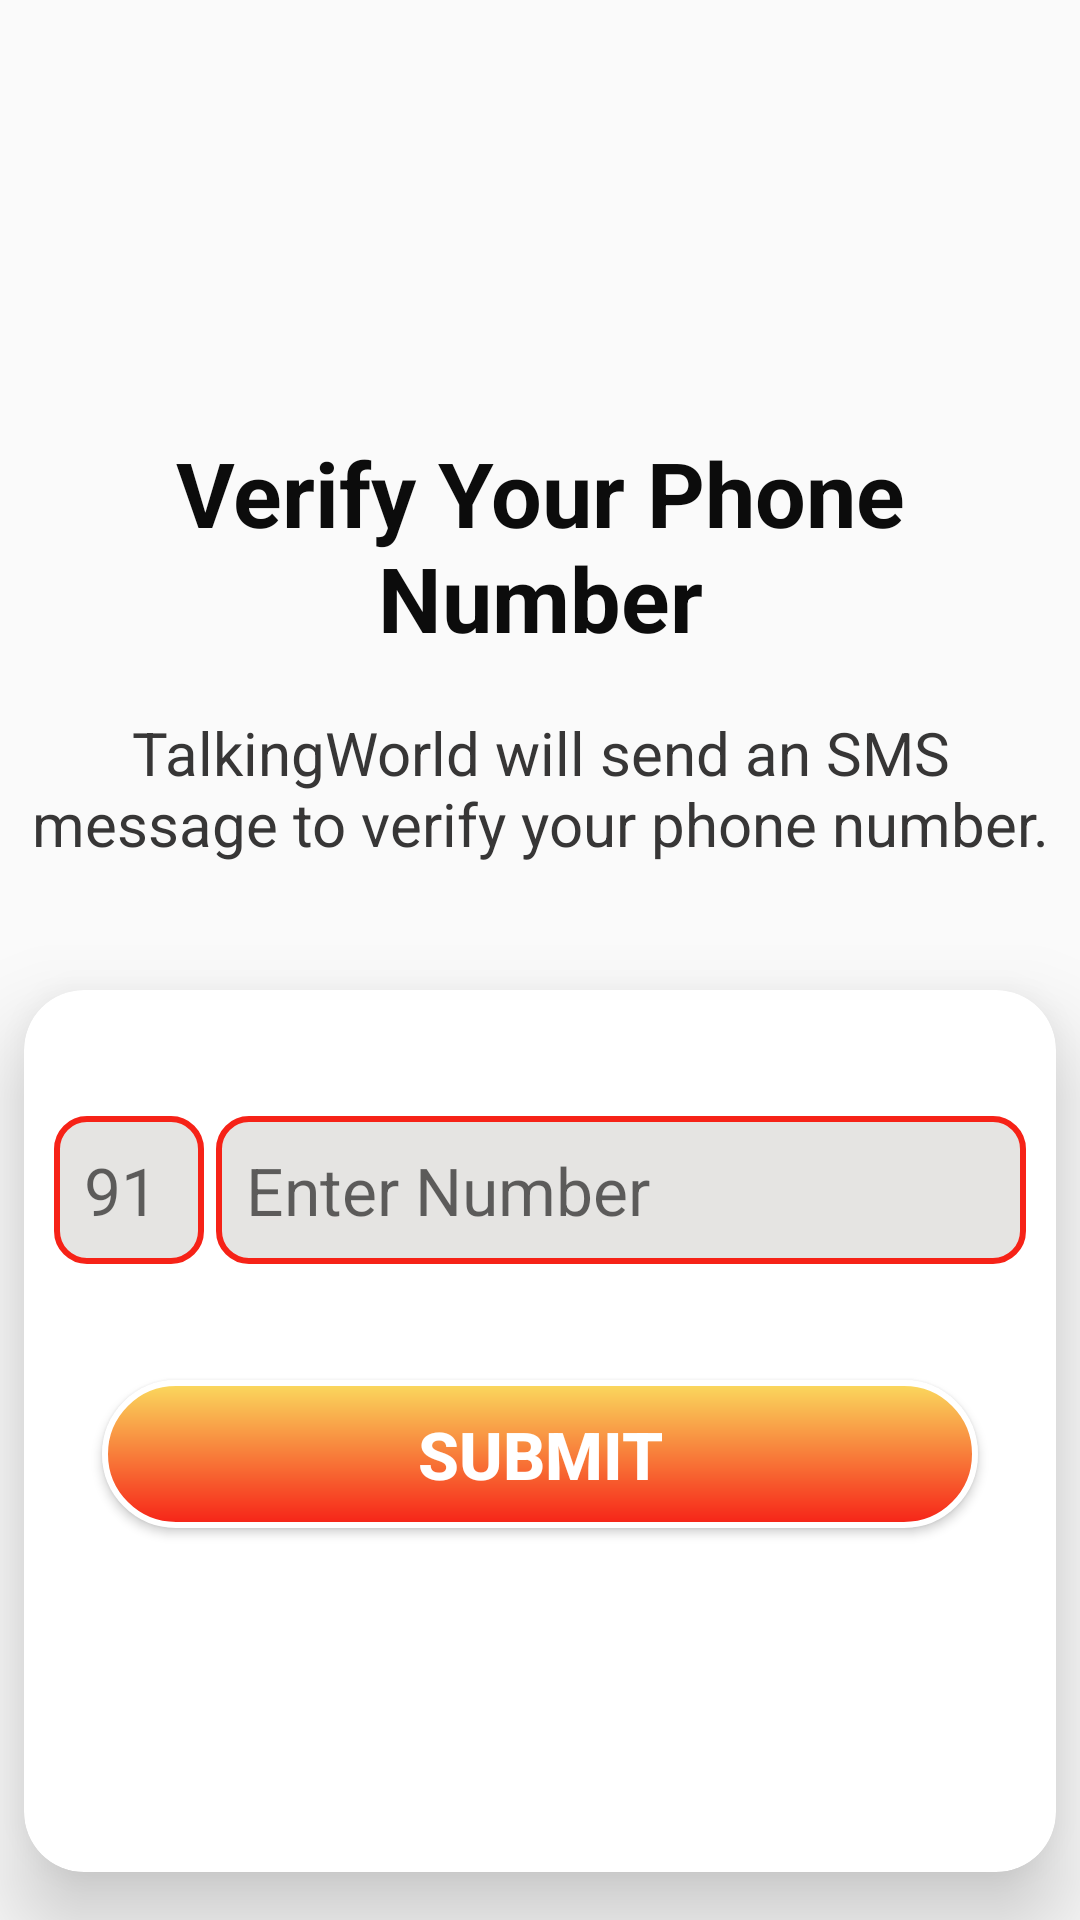

Here is an Android app screen rendered from its layout file. Give the layout XML and the strings, colors and styles it references.
<!-- AndroidManifest.xml: application theme Theme.TalkingKing -->
<!-- res/layout/activity_send_otp.xml -->
<?xml version="1.0" encoding="utf-8"?>
<androidx.constraintlayout.widget.ConstraintLayout xmlns:android="http://schemas.android.com/apk/res/android"
    xmlns:app="http://schemas.android.com/apk/res-auto"
    xmlns:tools="http://schemas.android.com/tools"
    android:layout_width="match_parent"
    android:layout_height="match_parent"
    tools:context=".Activities.SendOtpActivity">

    <ImageView
        android:id="@+id/imageView"
        android:layout_width="0dp"
        android:layout_height="0dp"
        android:layout_marginStart="8dp"
        android:layout_marginEnd="8dp"
        app:layout_constraintBottom_toTopOf="@+id/phoneLabel"
        app:layout_constraintEnd_toEndOf="parent"
        app:layout_constraintStart_toStartOf="parent"
        app:layout_constraintTop_toTopOf="parent"
        app:srcCompat="@drawable/mobile" />

    <TextView
        android:id="@+id/phoneLabel"
        android:layout_width="0dp"
        android:layout_height="wrap_content"
        android:gravity="center"
        android:padding="8dp"
        android:text="Verify Your Phone Number"
        android:textAlignment="gravity"
        android:textColor="#0C0C0C"
        android:textSize="30sp"
        android:textStyle="bold"
        app:layout_constraintBottom_toTopOf="@+id/textView2"
        app:layout_constraintEnd_toEndOf="parent"
        app:layout_constraintHorizontal_bias="0.0"
        app:layout_constraintStart_toStartOf="parent"
        app:layout_constraintTop_toBottomOf="@+id/imageView" />

    <TextView
        android:id="@+id/textView2"
        android:layout_width="0dp"
        android:layout_height="wrap_content"
        android:layout_marginBottom="16dp"
        android:gravity="center"
        android:padding="10dp"
        android:text="TalkingWorld will send an SMS message to verify your phone number."
        android:textAlignment="gravity"
        android:textColor="#373636"
        android:textSize="20sp"
        app:layout_constraintBottom_toTopOf="@+id/cardView"
        app:layout_constraintEnd_toEndOf="parent"
        app:layout_constraintHorizontal_bias="0.0"
        app:layout_constraintStart_toStartOf="parent"
        app:layout_constraintTop_toBottomOf="@+id/phoneLabel" />

    <androidx.cardview.widget.CardView
        android:id="@+id/cardView"
        android:layout_width="0dp"
        android:layout_height="294dp"
        android:layout_marginStart="8dp"
        android:layout_marginEnd="8dp"
        android:layout_marginBottom="32dp"
        android:translationY="16dp"
        android:translationZ="16dp"
        app:cardCornerRadius="20dp"
        app:layout_constraintBottom_toBottomOf="parent"
        app:layout_constraintEnd_toEndOf="parent"
        app:layout_constraintStart_toStartOf="parent">

        <LinearLayout
            android:layout_width="match_parent"
            android:layout_height="wrap_content"
            android:padding="10dp"
            android:orientation="horizontal">

          <EditText
              android:layout_width="50dp"
              android:layout_height="wrap_content"
              android:hint="91"
              android:id="@+id/editcc"
              android:inputType="number"
              android:textStyle="normal"
              android:textSize="22sp"
              android:textColor="#F62217"
              android:layout_marginTop="32dp"
              android:layout_marginBottom="16dp"
              android:background="@drawable/text_background"
              android:padding="10dp"
              android:layout_marginRight="4dp"/>

            <EditText
                android:id="@+id/textPhone"
                android:layout_width="match_parent"
                android:layout_height="wrap_content"
                android:layout_marginTop="32dp"
                android:ems="10"
                android:textColor="#F62217"
                android:layout_marginBottom="16dp"
                android:background="@drawable/text_background"
                android:hint="Enter Number"
                android:inputType="number"
                android:padding="10dp"
                android:textSize="22sp"
                android:textStyle="normal" />

        </LinearLayout>



        <LinearLayout
            android:layout_width="match_parent"
            android:layout_height="wrap_content"
            android:orientation="vertical"
            android:padding="10dp">

            <Button
                android:layout_width="match_parent"
                android:layout_height="wrap_content"
                android:background="@drawable/button"
                android:layout_marginBottom="16dp"
                android:layout_marginTop="120dp"
                android:layout_marginLeft="16dp"
                android:layout_marginRight="16dp"
                android:gravity="center"
                android:padding="10dp"
                android:id="@+id/btnSubmit"
                android:text="SUBMIT"
                android:textColor="#FFFFFF"
                android:textSize="22sp"
                android:textStyle="bold"/>



        </LinearLayout>
    </androidx.cardview.widget.CardView>



</androidx.constraintlayout.widget.ConstraintLayout>
<!-- resources referenced by this layout -->
<resources>
  <!-- drawable button (drawable) -->
  <?xml version="1.0" encoding="utf-8"?>
  <shape xmlns:android="http://schemas.android.com/apk/res/android">
  <corners android:radius="300dp" />
      <gradient android:angle="90" android:startColor="#F62217" android:endColor="#fada5e"/>
      <stroke android:color="#FFFFFF" android:width="2dp"/>
  </shape>
  <!-- drawable text_background (drawable) -->
  <?xml version="1.0" encoding="utf-8"?>
  <shape xmlns:android="http://schemas.android.com/apk/res/android">
  <corners android:radius="10dp" />
      <solid android:color="#E5E4E2"/>
      <stroke android:color="#F62217" android:width="2dp"/>
  </shape>
  <style name="Theme.TalkingKing" parent="Theme.AppCompat.DayNight.NoActionBar">
          
          <item name="colorPrimary">@color/purple_500</item>
          <item name="colorPrimaryVariant">@color/purple_700</item>
          <item name="colorOnPrimary">@color/white</item>
          
          <item name="colorSecondary">@color/teal_200</item>
          <item name="colorSecondaryVariant">@color/teal_700</item>
          <item name="colorOnSecondary">@color/black</item>
          
          <item name="android:statusBarColor" tools:targetApi="l">?attr/colorPrimaryVariant</item>
          
      </style>
  <color name="purple_500">#FF6200EE</color>
  <color name="purple_700">#FF3700B3</color>
  <color name="white">#FFFFFFFF</color>
  <color name="teal_200">#FF03DAC5</color>
  <color name="teal_700">#FF018786</color>
  <color name="black">#FF000000</color>
</resources>
